Run: headless pygame with SDL's dummy video driver; simulated clock (each Clock.tick advances the game by its frame time, no real sleeping); random seed 0; keys injected as events and as key.get_pressed() state; no mouse input.
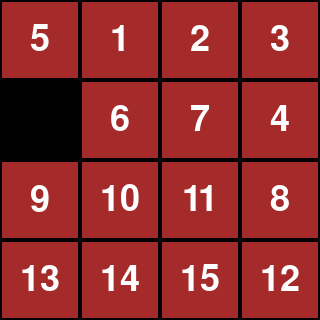
Frame 1 of 4 · flips 1–60 · no input
Frame 2 of 4 · flips 61–180 · tapped SPACE, RETURN · held RIGHT (→), D · screen unchanged from frame 1, image omitted
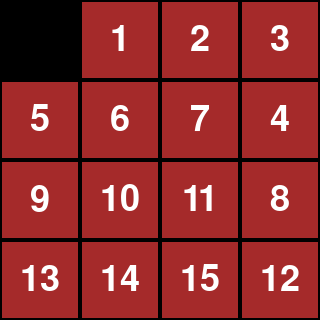
Frame 3 of 4 · flips 181–300 · held DOWN (↓), S
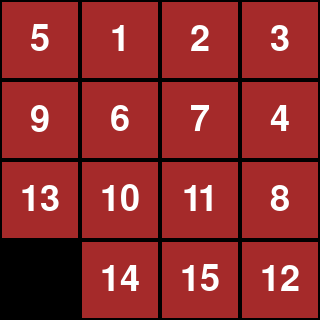
Frame 4 of 4 · flips 301–420 · held LEFT (←), A, UP (↑), W

The pygame program that drew these frames:

import random
import pygame

# Initialize pygame
pygame.init()


class Tile:
    # Tiles size, border width, and font
    size = 80
    border_width = 2
    tile_num_font = pygame.font.SysFont("sanscomic", int(size / 1.5))

    def __init__(self, number, row, col):
        # Initialize the tile with a number and its position (row and col)
        self.number = number
        self.row = row
        self.col = col
        self.x = col * Tile.size  # X position
        self.y = row * Tile.size  # Y position

        # Render the number text
        self.tile_num_text = self.tile_num_font.render(str(self.number), 1, 'white')

    def draw(self, surface):
        # Draw the tile (border)
        pygame.draw.rect(surface, 'black', (self.x, self.y, Tile.size, Tile.size))

        # Draw the tile (body)
        inner_size = Tile.size - (Tile.border_width * 2)
        pygame.draw.rect(surface, 'brown',
                         (self.x + Tile.border_width, self.y + Tile.border_width, inner_size, inner_size))

        # Draw the tile (number)
        text_x = self.x + (Tile.size / 2) - (self.tile_num_text.get_width() / 2)
        text_y = self.y + (Tile.size / 2) - (self.tile_num_text.get_height() / 2)
        surface.blit(self.tile_num_text, (text_x, text_y))

    def update(self, row, col):
        # Update the tile position
        self.row = row
        self.col = col
        self.x = col * Tile.size
        self.y = row * Tile.size


class PuzzleGame:
    def __init__(self):
        self.size = 4  # Puzzle size (4x4)

        # Width and height of the puzzle
        self.height = Tile.size * self.size
        self.width = Tile.size * self.size

        # List to hold all tiles
        self.tiles = []

        # Start with tile number 1
        number = 1

        for i in range(self.size):
            row = []
            for j in range(self.size):
                # Create a new tile
                tile = Tile(number, i, j)

                # The last tile is the empty space
                if number == self.size ** 2:
                    tile = Tile(0, i, j)
                    self.space = tile

                row.append(tile)

                number += 1
            self.tiles.append(row)

    def draw(self, surface):
        # Draw all tiles except the empty space
        for row in self.tiles:
            for tile in row:
                if tile.number != 0:
                    tile.draw(surface)

    def get_available_tiles(self):
        # Get tiles that can be moved into the empty space
        available_tiles = {}
        tile_above = tile_below = tile_left = tile_right = None

        # Check for available tiles around of the empty space
        if self.space.row - 1 >= 0:
            tile_above = self.tiles[self.space.row - 1][self.space.col]
        if self.space.row + 1 <= self.size - 1:
            tile_below = self.tiles[self.space.row + 1][self.space.col]
        if self.space.col - 1 >= 0:
            tile_left = self.tiles[self.space.row][self.space.col - 1]
        if self.space.col + 1 <= self.size - 1:
            tile_right = self.tiles[self.space.row][self.space.col + 1]

        # Add available tiles to the dictionary with their respective move direction
        if tile_below is not None:
            available_tiles['up'] = tile_below
        if tile_left is not None:
            available_tiles['right'] = tile_left
        if tile_above is not None:
            available_tiles['down'] = tile_above
        if tile_right is not None:
            available_tiles['left'] = tile_right

        return available_tiles

    def slide(self, direction):
        # Slide a tile into the empty space
        available_tiles = self.get_available_tiles()

        # Get the tile to move based on direction
        tile = available_tiles.get(direction)
        if tile is None:
            return

        tile_row = tile.row
        tile_col = tile.col

        space_row = self.space.row
        space_col = self.space.col

        # Swap the positions of the empty space and the tile
        self.tiles[tile_row][tile_col] = self.tiles[self.space.row][self.space.col]
        self.tiles[self.space.row][self.space.col] = tile

        # Update their positions
        tile.update(space_row, space_col)
        self.space.update(tile_row, tile_col)

    def solved(self):
        # Check if the puzzle is solved
        solved_puzzle = [[1, 2, 3, 4],
                         [5, 6, 7, 8],
                         [9, 10, 11, 12],
                         [13, 14, 15, 0]]

        # Compare each tile with the solved puzzle state
        # Return False if any tile is not in the correct position
        # Return True if all tiles are in the correct position
        for i, row in enumerate(self.tiles):
            for j, tile in enumerate(row):
                if not tile.number == solved_puzzle[i][j]:
                    return False
        return True

    def shuffle(self, moves_num=20):
        # Shuffle the puzzle by making random moves
        moves = ['up', 'right', 'down', 'left']

        for i in range(moves_num):
            move = random.choice(moves)
            self.slide(move)


def run():
    puzzle_game = PuzzleGame()
    puzzle_game.shuffle()

    # Set window title and size
    pygame.display.set_caption('15-Puzzle')
    surface = pygame.display.set_mode((puzzle_game.width, puzzle_game.height))

    # Create the "Solved" text to display when the goal is reached
    solve_font = pygame.font.SysFont("sanscomic", int(puzzle_game.width / 4))
    solve_text = solve_font.render('Solved', 1, 'blue')
    solve_text_x = (puzzle_game.width / 2) - (solve_text.get_width() / 2)
    solve_text_y = (puzzle_game.height / 2) - (solve_text.get_height() / 2)

    while True:
        for event in pygame.event.get():
            # Exit if the window is closed
            if event.type == pygame.QUIT:
                quit()

            # Get the pressed key and move accordingly
            keys = pygame.key.get_pressed()
            if keys[pygame.K_UP]:
                puzzle_game.slide('up')
            elif keys[pygame.K_RIGHT]:
                puzzle_game.slide('right')
            elif keys[pygame.K_DOWN]:
                puzzle_game.slide('down')
            elif keys[pygame.K_LEFT]:
                puzzle_game.slide('left')

        # Fill screen with black color
        surface.fill('black')

        # Draw the puzzle
        puzzle_game.draw(surface)

        # Display the "Solved" text if the goal is reached
        if puzzle_game.solved():
            surface.blit(solve_text, (solve_text_x, solve_text_y))

        # Update the display
        pygame.display.flip()


# Entry point of the script
if __name__ == '__main__':
    run()
